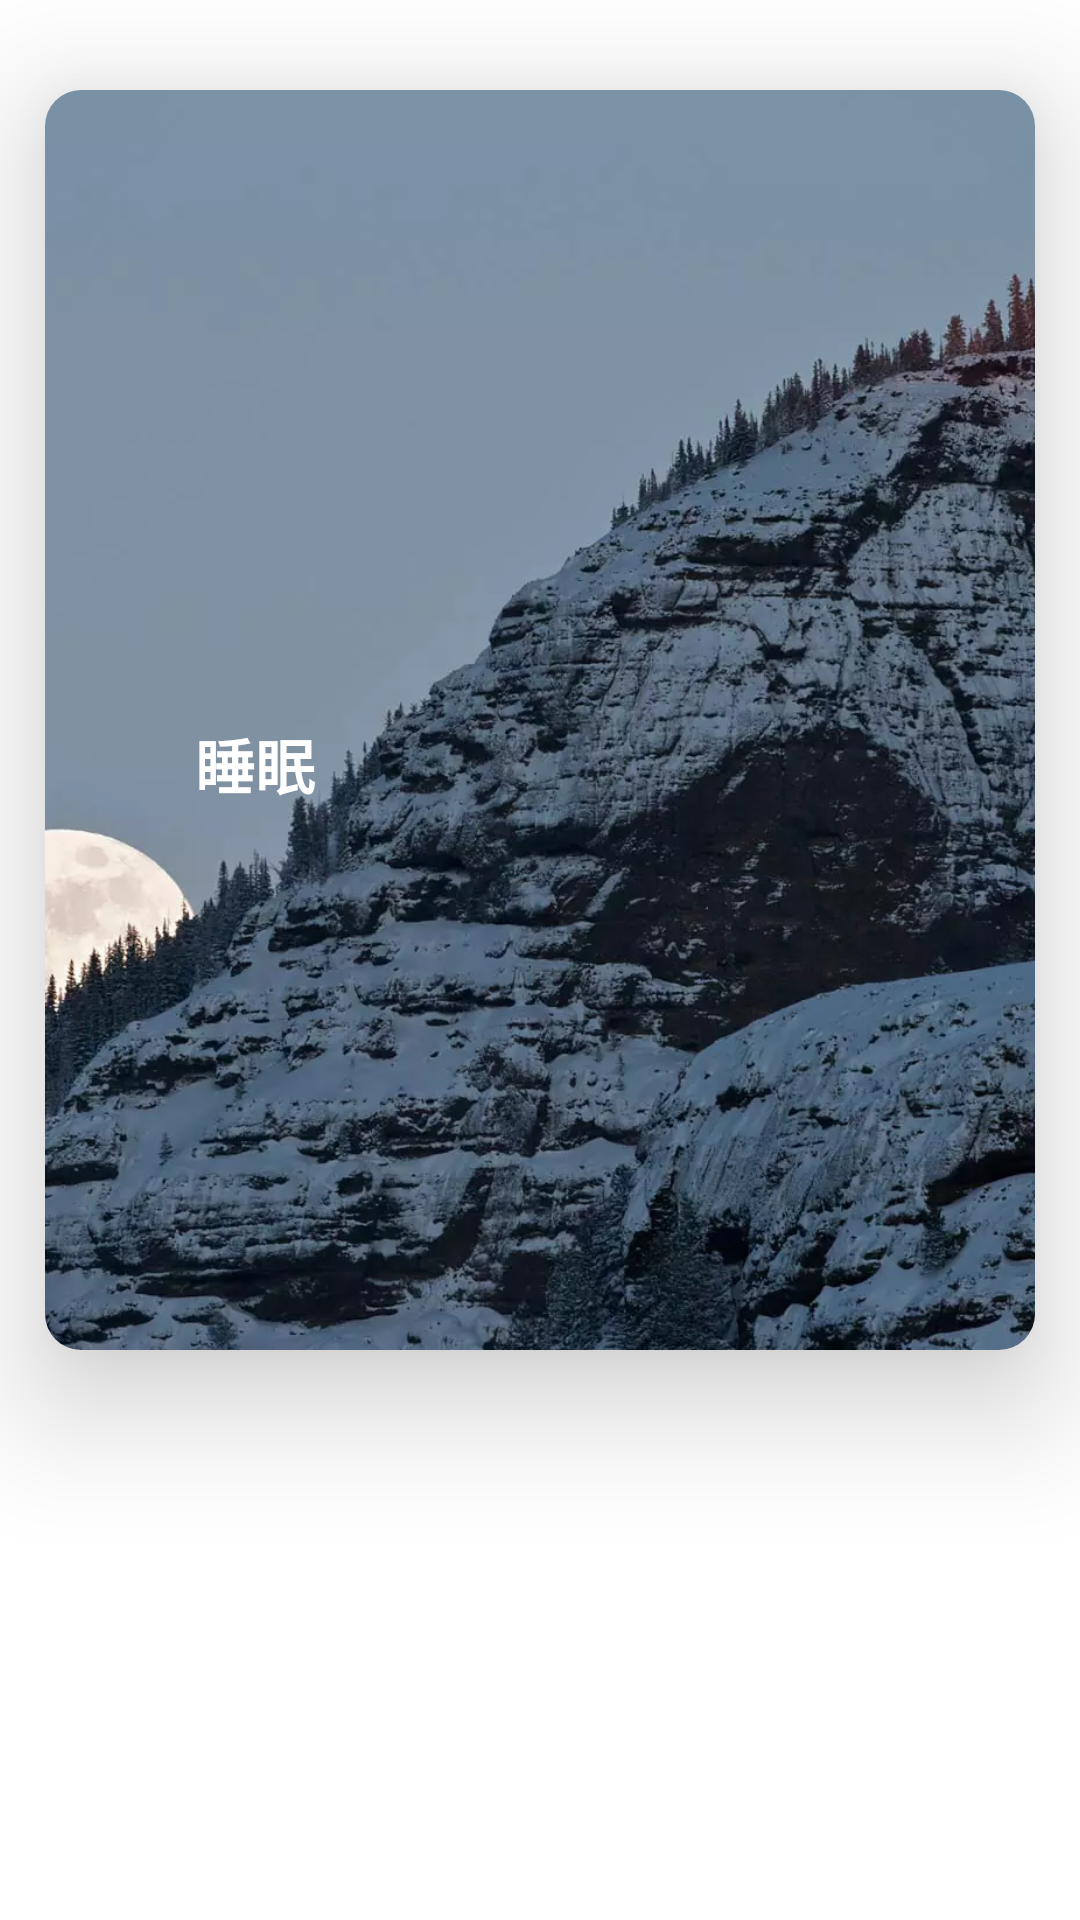

Write the Android layout XML for this screen, with the resource values it uses.
<!-- AndroidManifest.xml: application theme recycletheme -->
<!-- res/layout/layout_fragment2.xml -->
<?xml version="1.0" encoding="utf-8"?>
<LinearLayout xmlns:android="http://schemas.android.com/apk/res/android"
    xmlns:app="http://schemas.android.com/apk/res-auto"
    android:orientation="vertical"
    android:layout_width="match_parent"
    android:layout_height="match_parent">
    <android.support.v7.widget.CardView
        android:id="@+id/cardview2"
        android:layout_marginTop="30dp"

        android:layout_width="330dp"
        android:layout_height="420dp"
        app:cardBackgroundColor="@color/colorPrimary"
        android:foreground="?android:attr/selectableItemBackground"
        app:cardCornerRadius="12dp"
        android:layout_gravity="center"
        app:cardElevation="25dp">
        <ImageView
            android:id="@+id/recycle_view_image"
            android:scaleType="centerCrop"
            android:src="@drawable/sleep"
            android:layout_width="match_parent"
            android:layout_height="match_parent" />
        <TextView
            android:id="@+id/recycle_view_text"
            android:layout_marginLeft="50dp"
            android:textStyle="bold"
            android:textSize="20dp"
            android:layout_marginTop="210dp"
            android:layout_width="wrap_content"
            android:layout_height="wrap_content"
            android:textColor="@color/colorPrimary"
            android:text="睡眠"/>
    </android.support.v7.widget.CardView>
</LinearLayout>
<!-- resources referenced by this layout -->
<resources>
  <color name="colorPrimary">#ffffff</color>
  <!-- drawable sleep: webp bitmap (drawable-xxhdpi, 176796 bytes) -->
  <style name="recycletheme" parent="AppTheme" />
  <style name="AppTheme" parent="Theme.AppCompat.Light.NoActionBar">
          
          <item name="android:textColorPrimary">@color/textcolorprimary</item>
          <item name="colorPrimary">#ffffff</item>
          <item name="colorPrimaryDark">#ffffff</item>
          <item name="colorAccent">@color/colorAccent</item>
          <item name="android:fitsSystemWindows">true</item>
          <item name="android:navigationBarColor">#ffffff</item>
          <item name="android:windowBackground">@color/colorPrimary</item>
  
          
      </style>
  <color name="textcolorprimary">#000203</color>
  <color name="colorAccent">#FF4081</color>
</resources>
